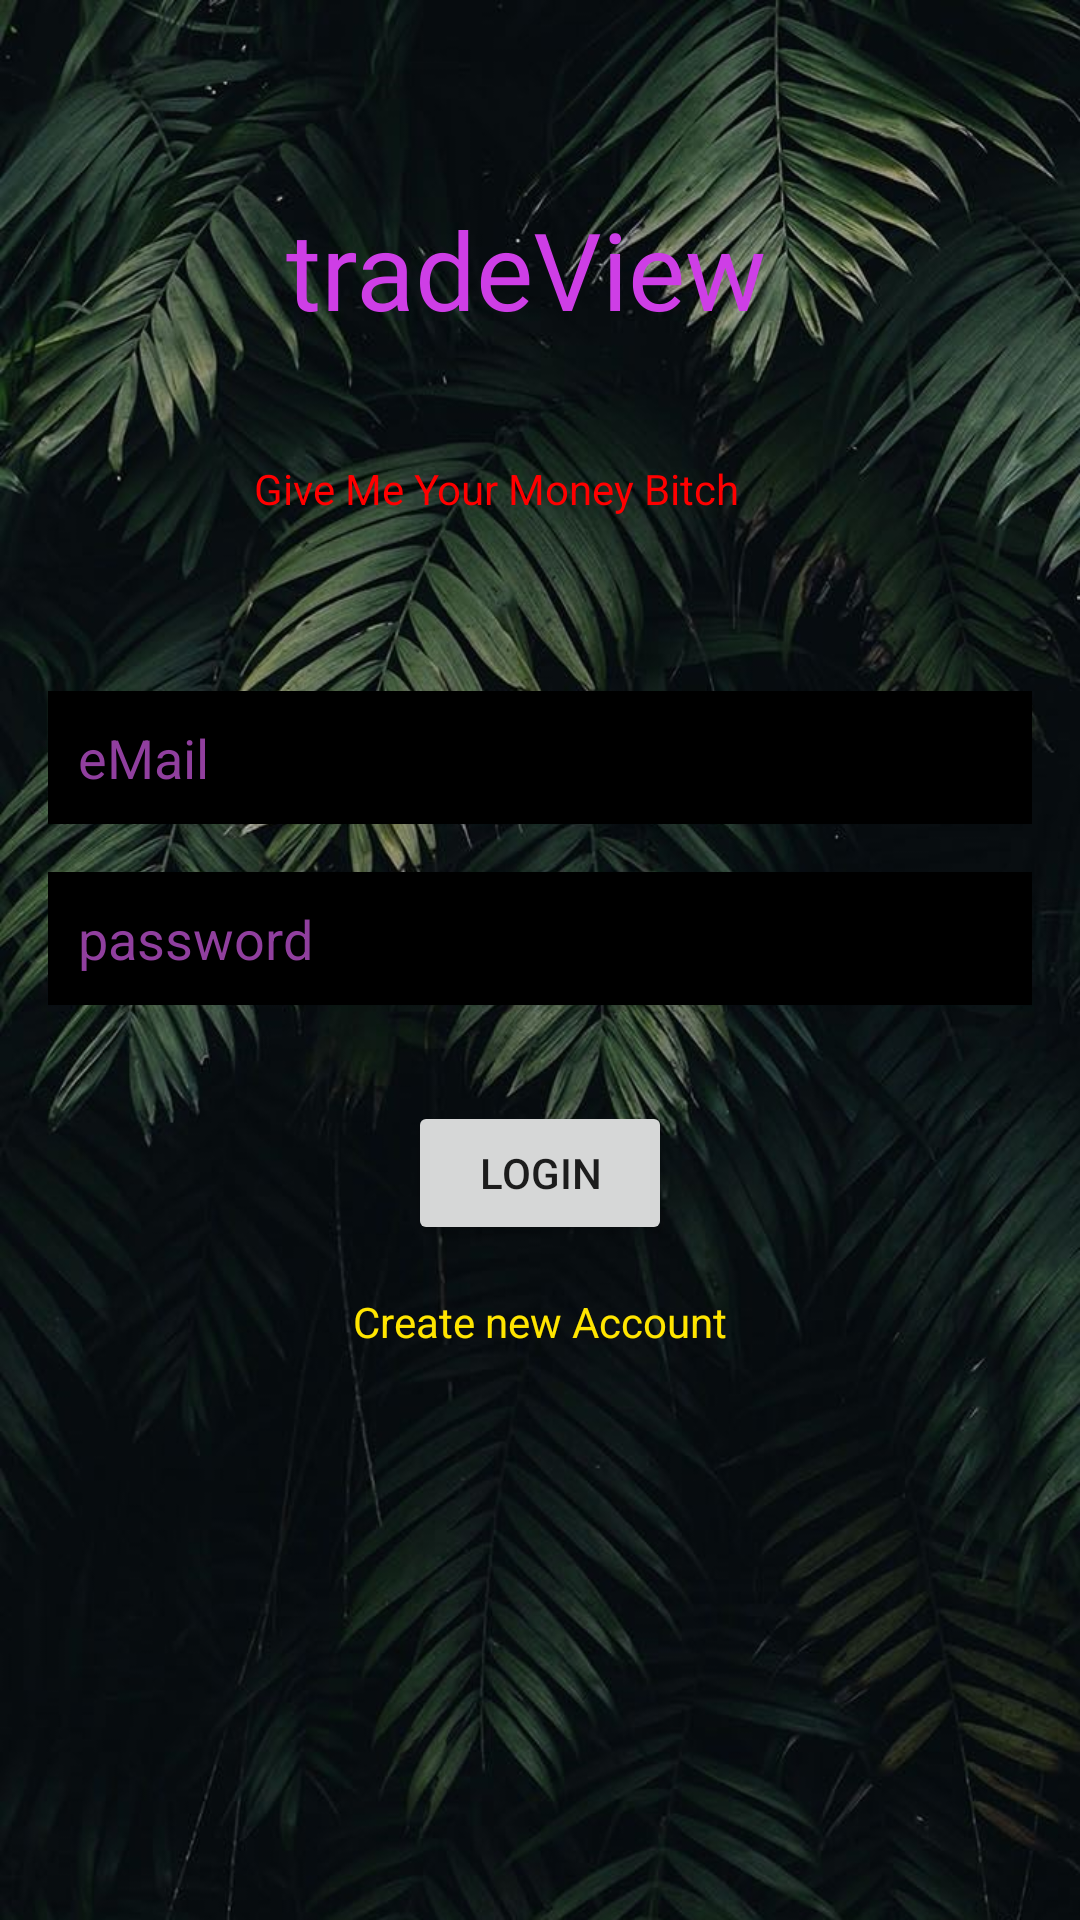

This screen was rendered from an Android layout file. Write that file and the resources it references.
<!-- AndroidManifest.xml: application theme Theme.TradeView -->
<!-- res/layout/activity_login.xml -->
<?xml version="1.0" encoding="utf-8"?>
<androidx.constraintlayout.widget.ConstraintLayout xmlns:android="http://schemas.android.com/apk/res/android"
    xmlns:app="http://schemas.android.com/apk/res-auto"
    xmlns:tools="http://schemas.android.com/tools"
    android:layout_width="match_parent"
    android:layout_height="match_parent"
    android:background="@drawable/wplgin"
    tools:context=".Register">

    <TextView
        android:id="@+id/textView"
        android:layout_width="168dp"
        android:layout_height="66dp"
        android:fontFamily="@font/dekko"
        android:text="tradeView"
        android:textColor="#CE3EE6"
        android:textSize="36sp"
        app:layout_constraintBottom_toBottomOf="parent"
        app:layout_constraintEnd_toEndOf="parent"
        app:layout_constraintHorizontal_bias="0.497"
        app:layout_constraintStart_toStartOf="parent"
        app:layout_constraintTop_toTopOf="parent"
        app:layout_constraintVertical_bias="0.114" />

    <TextView
        android:id="@+id/textView3"
        android:layout_width="191dp"
        android:layout_height="25dp"
        android:layout_marginTop="88dp"
        android:text="Give Me Your Money Bitch"
        android:textColor="#FF0000"
        app:layout_constraintEnd_toEndOf="parent"
        app:layout_constraintStart_toStartOf="parent"
        app:layout_constraintTop_toTopOf="@id/textView" />

    <TextView
        android:id="@+id/createText"
        android:layout_width="wrap_content"
        android:layout_height="wrap_content"
        android:layout_marginTop="16dp"
        android:text="Create new Account"
        android:textColor="#FFE500"
        app:layout_constraintEnd_toEndOf="parent"
        app:layout_constraintStart_toStartOf="parent"
        app:layout_constraintTop_toBottomOf="@id/loginBtn" />

    <EditText
        android:id="@+id/email"
        android:layout_width="0dp"
        android:layout_height="wrap_content"
        android:layout_marginStart="16dp"
        android:layout_marginTop="52dp"
        android:layout_marginEnd="16dp"
        android:background="@color/black"
        android:ems="10"
        android:hint="eMail"
        android:inputType="textEmailAddress"
        android:padding="10dp"
        android:textColor="#FFFFFF"
        android:textColorHint="#903F9E"
        app:layout_constraintEnd_toEndOf="parent"
        app:layout_constraintHorizontal_bias="0.0"
        app:layout_constraintStart_toStartOf="parent"
        app:layout_constraintTop_toBottomOf="@id/textView3" />

    <EditText
        android:id="@+id/password"
        android:layout_width="0dp"
        android:layout_height="wrap_content"
        android:layout_marginStart="16dp"
        android:layout_marginTop="16dp"
        android:layout_marginEnd="16dp"
        android:background="@color/black"
        android:ems="10"
        android:hint="password"
        android:inputType="textPassword"
        android:padding="10dp"
        android:textColor="#FFFFFF"
        android:textColorHint="#903F9E"
        app:layout_constraintEnd_toEndOf="parent"
        app:layout_constraintStart_toStartOf="parent"
        app:layout_constraintTop_toBottomOf="@id/email"
        />

    <Button
        android:id="@+id/loginBtn"
        android:layout_width="wrap_content"
        android:layout_height="wrap_content"
        android:layout_marginTop="32dp"
        android:text="LogIn"
        app:layout_constraintTop_toBottomOf="@+id/password"
        app:layout_constraintEnd_toEndOf="parent"
        app:layout_constraintStart_toStartOf="parent"
         />

    <ProgressBar
        android:id="@+id/progressBar2"
        style="?android:attr/progressBarStyle"
        android:layout_width="wrap_content"
        android:layout_height="wrap_content"
        android:visibility="invisible"
        app:layout_constraintEnd_toEndOf="parent"
        app:layout_constraintHorizontal_bias="0.498"
        app:layout_constraintStart_toStartOf="parent"
        app:layout_constraintTop_toBottomOf="@+id/createText" />

</androidx.constraintlayout.widget.ConstraintLayout>
<!-- resources referenced by this layout -->
<resources>
  <!-- drawable wplgin: jpg bitmap (drawable, 181924 bytes) -->
  <style name="Theme.TradeView" parent="Theme.MaterialComponents.DayNight.NoActionBar">
          
          <item name="colorPrimary">@color/purple_500</item>
          <item name="colorPrimaryVariant">@color/purple_700</item>
          <item name="colorOnPrimary">@color/white</item>
          
          <item name="colorSecondary">@color/teal_200</item>
          <item name="colorSecondaryVariant">@color/teal_700</item>
          <item name="colorOnSecondary">@color/black</item>
          
          <item name="android:statusBarColor" tools:targetApi="l">?attr/colorPrimaryVariant</item>
          
      </style>
  <!-- not gathered from this repository: default colours our renderer supplied (Android Studio template values) -->
  <color name="purple_500">#FF6200EE</color>
  <color name="purple_700">#FF3700B3</color>
  <color name="teal_200">#FF03DAC5</color>
  <color name="teal_700">#FF018786</color>
  <color name="black">#FF000000</color>
  <color name="white">#FFFFFFFF</color>
</resources>
